Run: headless pygame with SDL's dummy video driver; simulated clock (each Clock.tick advances the game by its frame time, no real sleeping); random seed 0; keys injected as events and as key.get_pressed() state; no mouse input.
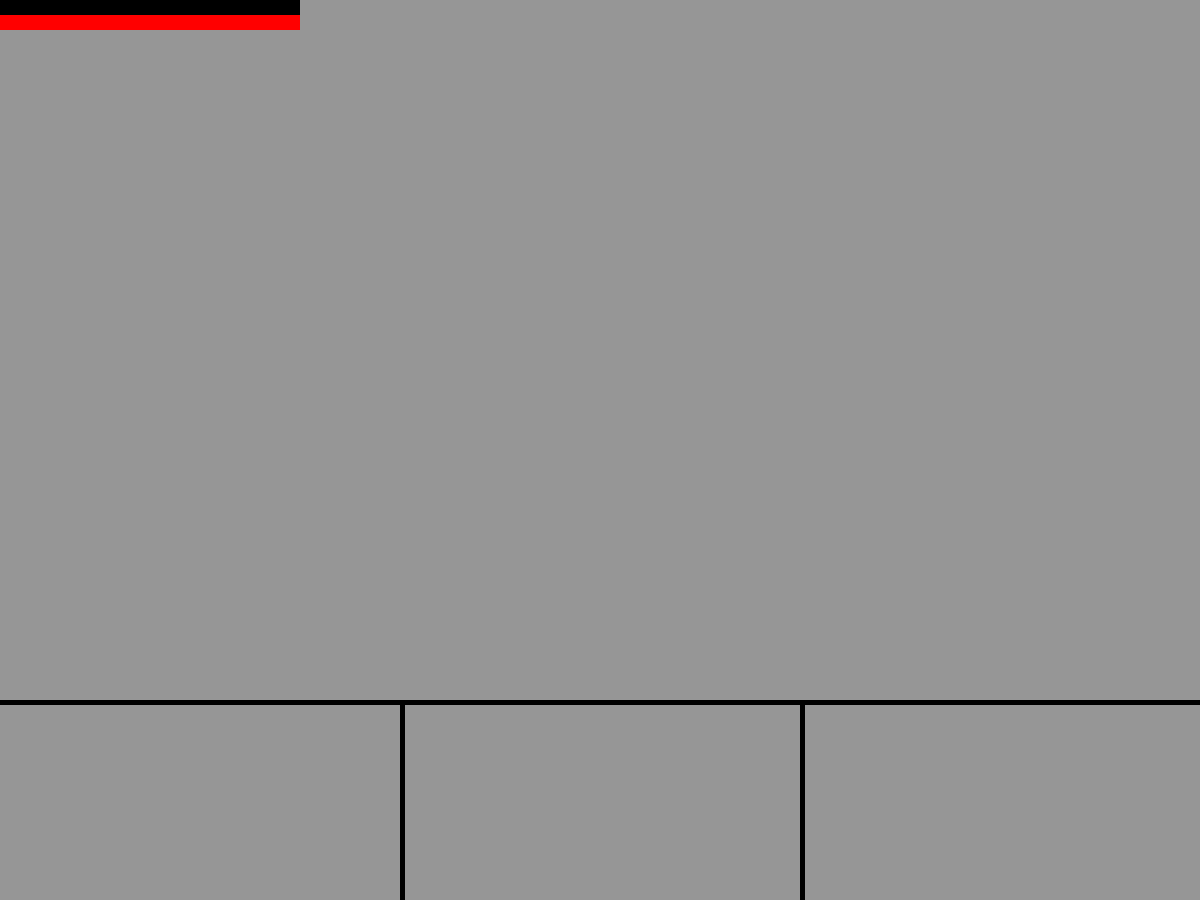
Frame 1 of 4 · flips 1–60 · no input
Frame 2 of 4 · flips 61–180 · tapped SPACE, RETURN · held RIGHT (→), D · screen unchanged from frame 1, image omitted
Frame 3 of 4 · flips 181–300 · held DOWN (↓), S · screen unchanged from frame 2, image omitted
Frame 4 of 4 · flips 301–420 · held LEFT (←), A, UP (↑), W · screen unchanged from frame 3, image omitted

The pygame program that drew these frames:

######do-the-gui-baby.py
import pygame
from pygame.locals import *
from random import randint
import time
#######VARIABLE INIT#########
size = 1200, 900 #Sets Window Size
RED = (255, 0, 0)
GREEN = (0, 255, 0)
BLUE = (0, 0, 255)

YELLOW = (255, 255, 0)
MAGENTA = (255, 0, 255)
CYAN = (0, 255, 255)

BLACK = (0, 0, 0)
GRAY = (150, 150, 150)
WHITE = (255, 255, 255)

dir = {K_LEFT: (-5, 0), K_RIGHT: (5, 0), K_UP: (0, -5), K_DOWN: (0, 5)}

width, height = size

############################


pygame.init() #Begins the program.

##SETUP STUFF


screen = pygame.display.set_mode(size) #Brings up a Display
#variableName = Rect(X, Y, W, H)
nameBox = Rect(0, 0, 300, 15)
healthBar = Rect(0, 15, 300, 15)
seperatorLine = Rect(0, 700, 1200, 5)
seperatorLine2 = Rect(400, 700, 5, 200)
seperatorLine3 = Rect(800, 700, 5, 200)
print(f'x={nameBox.x}, y={nameBox.y}, width={nameBox.w}, height={nameBox.h}')
print(f'leftBound={nameBox.left}, topBound={nameBox.top}, rightBound={nameBox.right}, bottomBound={nameBox.bottom}')
print(f'centerLocation={nameBox.center}')




running = True #ENSURES THE GAME RUNS

while running: #NECESSARY TO START THE PROGRAM
    for event in pygame.event.get():
        if event.type == QUIT: #LOOP ALLOWS EXIT TO HAPPEN (otherwise you have to force close)
            running = False

    screen.fill(GRAY)
    pygame.draw.rect(screen, BLACK, nameBox)
    pygame.draw.rect(screen, RED, healthBar)
    pygame.draw.rect(screen, BLACK, seperatorLine)
    pygame.draw.rect(screen, BLACK, seperatorLine2)
    pygame.draw.rect(screen, BLACK, seperatorLine3)
    pygame.display.flip()




    pygame.display.update()
pygame.quit()
